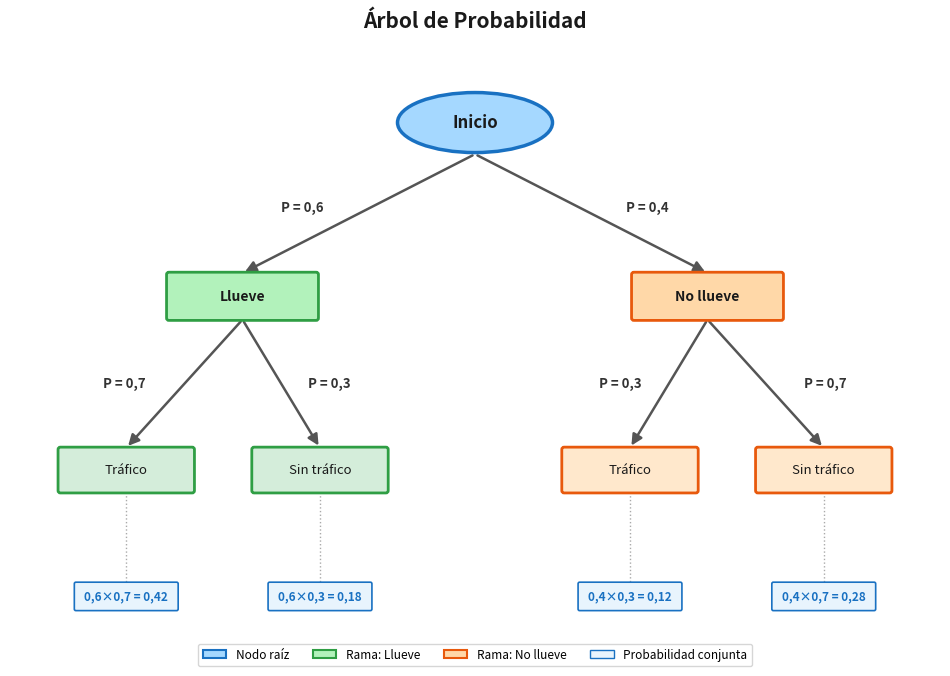

This figure's Python source: (Note: this script raises an exception after producing the figure.)
"""
Árbol de Probabilidad de 2 Niveles — matplotlib
Uso: python3 python_arbol_prob.py
Salida: arbol_prob_python.png (mismo directorio)

Variables paramétricas al inicio del script para reutilización desde R/reticulate.
"""

import matplotlib
matplotlib.use("Agg")  # Backend sin GUI (compatible con reticulate)
import matplotlib.pyplot as plt
import matplotlib.patches as mpatches
from matplotlib.patches import FancyBboxPatch, FancyArrowPatch
import os

# =============================================================================
# PARÁMETROS (modificar aquí para parametrizar desde R/reticulate)
# =============================================================================

# Etiquetas
LABEL_RAIZ      = "Inicio"
LABEL_L1_IZQ    = "Llueve"
LABEL_L1_DER    = "No llueve"
LABEL_L2_IZQ_L  = "Tráfico"
LABEL_L2_DER_L  = "Sin tráfico"
LABEL_L2_IZQ_R  = "Tráfico"
LABEL_L2_DER_R  = "Sin tráfico"

# Probabilidades nivel 1
P_L1_IZQ = 0.6   # P(Llueve)
P_L1_DER = 0.4   # P(No llueve)

# Probabilidades nivel 2 dado Llueve
P_L2_IZQ_L = 0.7  # P(Tráfico | Llueve)
P_L2_DER_L = 0.3  # P(Sin tráfico | Llueve)

# Probabilidades nivel 2 dado No llueve
P_L2_IZQ_R = 0.3  # P(Tráfico | No llueve)
P_L2_DER_R = 0.7  # P(Sin tráfico | No llueve)

# Probabilidades finales (conjuntas)
P_FINAL_LL_TR  = P_L1_IZQ * P_L2_IZQ_L   # 0.42
P_FINAL_LL_ST  = P_L1_IZQ * P_L2_DER_L   # 0.18
P_FINAL_NL_TR  = P_L1_DER * P_L2_IZQ_R   # 0.12
P_FINAL_NL_ST  = P_L1_DER * P_L2_DER_R   # 0.28

# Archivo de salida
NOMBRE_SALIDA = "arbol_prob_python.png"

# =============================================================================
# PALETA DE COLORES
# =============================================================================

COLOR_RAIZ_BORDE = "#1971c2"
COLOR_RAIZ_FONDO = "#a5d8ff"

COLOR_LLUEVE_BORDE  = "#2f9e44"
COLOR_LLUEVE_FONDO  = "#b2f2bb"

COLOR_NOLUEVE_BORDE = "#e8590c"
COLOR_NOLUEVE_FONDO = "#ffd8a8"

COLOR_HOJA_L_BORDE  = "#2f9e44"
COLOR_HOJA_L_FONDO  = "#d4edda"

COLOR_HOJA_R_BORDE  = "#e8590c"
COLOR_HOJA_R_FONDO  = "#ffe8cc"

COLOR_PROB_FINAL_TEXTO = "#1971c2"
COLOR_PROB_FINAL_FONDO = "#e8f4fd"
COLOR_PROB_FINAL_BORDE = "#1971c2"

COLOR_FLECHA = "#555555"
COLOR_PROB_RAMA = "#333333"

# =============================================================================
# UTILIDADES
# =============================================================================

def fmt(valor):
    """Formato decimal español (coma como separador)."""
    texto = f"{valor:.1f}" if valor == round(valor, 1) else f"{valor:.2f}"
    return texto.replace(".", ",")


def fmt2(valor):
    """Formato con 2 decimales, coma española."""
    return f"{valor:.2f}".replace(".", ",")


def nodo_rect(ax, cx, cy, w, h, texto, color_fondo, color_borde,
              fontsize=10, bold=False):
    """Dibuja un rectángulo redondeado con texto centrado."""
    x = cx - w / 2
    y = cy - h / 2
    fancy = FancyBboxPatch(
        (x, y), w, h,
        boxstyle="round,pad=0.03",
        facecolor=color_fondo,
        edgecolor=color_borde,
        linewidth=2.0,
        zorder=3
    )
    ax.add_patch(fancy)
    weight = "bold" if bold else "normal"
    ax.text(cx, cy, texto,
            ha="center", va="center",
            fontsize=fontsize, fontweight=weight,
            color="#1a1a1a", zorder=4)


def nodo_elipse(ax, cx, cy, rx, ry, texto, color_fondo, color_borde,
                fontsize=11, bold=True):
    """Dibuja una elipse con texto centrado."""
    elipse = mpatches.Ellipse(
        (cx, cy), rx * 2, ry * 2,
        facecolor=color_fondo,
        edgecolor=color_borde,
        linewidth=2.5,
        zorder=3
    )
    ax.add_patch(elipse)
    weight = "bold" if bold else "normal"
    ax.text(cx, cy, texto,
            ha="center", va="center",
            fontsize=fontsize, fontweight=weight,
            color="#1a1a1a", zorder=4)


def flecha(ax, x1, y1, x2, y2):
    """Dibuja una flecha de (x1,y1) a (x2,y2)."""
    ax.annotate(
        "",
        xy=(x2, y2),
        xytext=(x1, y1),
        arrowprops=dict(
            arrowstyle="-|>",
            color=COLOR_FLECHA,
            lw=1.8,
            mutation_scale=16,
        ),
        zorder=2
    )


def etiqueta_rama(ax, x, y, texto, ha="center"):
    """Etiqueta de probabilidad sobre una rama."""
    ax.text(x, y, texto,
            ha=ha, va="center",
            fontsize=9.5, color=COLOR_PROB_RAMA,
            fontweight="semibold", zorder=5)


def caja_prob_final(ax, cx, cy, texto):
    """Caja azul claro con la probabilidad final."""
    w, h = 1.3, 0.32
    x = cx - w / 2
    y = cy - h / 2
    fancy = FancyBboxPatch(
        (x, y), w, h,
        boxstyle="round,pad=0.02",
        facecolor=COLOR_PROB_FINAL_FONDO,
        edgecolor=COLOR_PROB_FINAL_BORDE,
        linewidth=1.2,
        zorder=3
    )
    ax.add_patch(fancy)
    ax.text(cx, cy, texto,
            ha="center", va="center",
            fontsize=8.5, color=COLOR_PROB_FINAL_TEXTO,
            fontweight="bold", zorder=4)


# =============================================================================
# POSICIONES (sistema de coordenadas normalizado)
# =============================================================================
#
#   X: 1.0  2.5  4.5  6.5  8.0  9.5  11.0
#   Y: 7.5 (raíz) → 5.5 (nivel 1) → 3.0 y 3.0 (nivel 2) → 1.0 (prob final)
#
# Nivel 0 — Raíz
X_RAIZ, Y_RAIZ = 6.0, 7.2

# Nivel 1
X_L1_IZQ, Y_L1 = 3.0, 5.0
X_L1_DER        = 9.0

# Nivel 2
Y_L2 = 2.8
X_L2_LL_IZQ = 1.5
X_L2_LL_DER = 4.0
X_L2_NL_IZQ = 8.0
X_L2_NL_DER = 10.5

# Probabilidades finales
Y_FINAL = 1.2

# Dimensiones nodos
W_L1, H_L1    = 1.9, 0.55
W_L2, H_L2    = 1.7, 0.52
RX_RAIZ, RY_RAIZ = 1.0, 0.38

# =============================================================================
# CONSTRUCCIÓN DEL GRÁFICO
# =============================================================================

fig, ax = plt.subplots(figsize=(12, 8), dpi=150)
ax.set_xlim(0, 12)
ax.set_ylim(0.4, 8.2)
ax.axis("off")
fig.patch.set_facecolor("white")

# --- Título ---
ax.set_title("Árbol de Probabilidad", fontsize=15, fontweight="bold",
             color="#1a1a1a", pad=12)

# -----------------------------------------------------------------------
# FLECHAS (primero, para quedar bajo los nodos)
# -----------------------------------------------------------------------

# Raíz → Nivel 1
flecha(ax, X_RAIZ, Y_RAIZ - RY_RAIZ - 0.02,
           X_L1_IZQ, Y_L1 + H_L1 / 2 + 0.02)
flecha(ax, X_RAIZ, Y_RAIZ - RY_RAIZ - 0.02,
           X_L1_DER, Y_L1 + H_L1 / 2 + 0.02)

# Llueve → Nivel 2
flecha(ax, X_L1_IZQ, Y_L1 - H_L1 / 2 - 0.02,
           X_L2_LL_IZQ, Y_L2 + H_L2 / 2 + 0.02)
flecha(ax, X_L1_IZQ, Y_L1 - H_L1 / 2 - 0.02,
           X_L2_LL_DER, Y_L2 + H_L2 / 2 + 0.02)

# No llueve → Nivel 2
flecha(ax, X_L1_DER, Y_L1 - H_L1 / 2 - 0.02,
           X_L2_NL_IZQ, Y_L2 + H_L2 / 2 + 0.02)
flecha(ax, X_L1_DER, Y_L1 - H_L1 / 2 - 0.02,
           X_L2_NL_DER, Y_L2 + H_L2 / 2 + 0.02)

# -----------------------------------------------------------------------
# NODOS
# -----------------------------------------------------------------------

# Raíz (elipse)
nodo_elipse(ax, X_RAIZ, Y_RAIZ, RX_RAIZ, RY_RAIZ,
            LABEL_RAIZ, COLOR_RAIZ_FONDO, COLOR_RAIZ_BORDE,
            fontsize=12, bold=True)

# Nivel 1
nodo_rect(ax, X_L1_IZQ, Y_L1, W_L1, H_L1,
          LABEL_L1_IZQ, COLOR_LLUEVE_FONDO, COLOR_LLUEVE_BORDE,
          fontsize=10, bold=True)
nodo_rect(ax, X_L1_DER, Y_L1, W_L1, H_L1,
          LABEL_L1_DER, COLOR_NOLUEVE_FONDO, COLOR_NOLUEVE_BORDE,
          fontsize=10, bold=True)

# Nivel 2 — rama Llueve
nodo_rect(ax, X_L2_LL_IZQ, Y_L2, W_L2, H_L2,
          LABEL_L2_IZQ_L, COLOR_HOJA_L_FONDO, COLOR_HOJA_L_BORDE,
          fontsize=9.5)
nodo_rect(ax, X_L2_LL_DER, Y_L2, W_L2, H_L2,
          LABEL_L2_DER_L, COLOR_HOJA_L_FONDO, COLOR_HOJA_L_BORDE,
          fontsize=9.5)

# Nivel 2 — rama No llueve
nodo_rect(ax, X_L2_NL_IZQ, Y_L2, W_L2, H_L2,
          LABEL_L2_IZQ_R, COLOR_HOJA_R_FONDO, COLOR_HOJA_R_BORDE,
          fontsize=9.5)
nodo_rect(ax, X_L2_NL_DER, Y_L2, W_L2, H_L2,
          LABEL_L2_DER_R, COLOR_HOJA_R_FONDO, COLOR_HOJA_R_BORDE,
          fontsize=9.5)

# -----------------------------------------------------------------------
# ETIQUETAS DE PROBABILIDAD EN RAMAS
# -----------------------------------------------------------------------

# Raíz → Llueve (izquierda-arriba)
mid_x = (X_RAIZ + X_L1_IZQ) / 2 - 0.15
mid_y = (Y_RAIZ - RY_RAIZ + Y_L1 + H_L1 / 2) / 2 + 0.08
etiqueta_rama(ax, mid_x - 0.3, mid_y, f"P = {fmt(P_L1_IZQ)}", ha="right")

# Raíz → No llueve (derecha-arriba)
mid_x = (X_RAIZ + X_L1_DER) / 2 + 0.15
mid_y = (Y_RAIZ - RY_RAIZ + Y_L1 + H_L1 / 2) / 2 + 0.08
etiqueta_rama(ax, mid_x + 0.3, mid_y, f"P = {fmt(P_L1_DER)}", ha="left")

# Llueve → Tráfico
mid_x = (X_L1_IZQ + X_L2_LL_IZQ) / 2
mid_y = (Y_L1 - H_L1 / 2 + Y_L2 + H_L2 / 2) / 2
etiqueta_rama(ax, mid_x - 0.5, mid_y, f"P = {fmt(P_L2_IZQ_L)}", ha="right")

# Llueve → Sin tráfico
mid_x = (X_L1_IZQ + X_L2_LL_DER) / 2
mid_y = (Y_L1 - H_L1 / 2 + Y_L2 + H_L2 / 2) / 2
etiqueta_rama(ax, mid_x + 0.35, mid_y, f"P = {fmt(P_L2_DER_L)}", ha="left")

# No llueve → Tráfico
mid_x = (X_L1_DER + X_L2_NL_IZQ) / 2
mid_y = (Y_L1 - H_L1 / 2 + Y_L2 + H_L2 / 2) / 2
etiqueta_rama(ax, mid_x - 0.35, mid_y, f"P = {fmt(P_L2_IZQ_R)}", ha="right")

# No llueve → Sin tráfico
mid_x = (X_L1_DER + X_L2_NL_DER) / 2
mid_y = (Y_L1 - H_L1 / 2 + Y_L2 + H_L2 / 2) / 2
etiqueta_rama(ax, mid_x + 0.5, mid_y, f"P = {fmt(P_L2_DER_R)}", ha="left")

# -----------------------------------------------------------------------
# PROBABILIDADES FINALES (cajas azules debajo de hojas)
# -----------------------------------------------------------------------

def texto_final(p_rama, p_cond, p_final):
    return f"{fmt(p_rama)}×{fmt(p_cond)} = {fmt2(p_final)}"

caja_prob_final(ax, X_L2_LL_IZQ, Y_FINAL,
                texto_final(P_L1_IZQ, P_L2_IZQ_L, P_FINAL_LL_TR))
caja_prob_final(ax, X_L2_LL_DER, Y_FINAL,
                texto_final(P_L1_IZQ, P_L2_DER_L, P_FINAL_LL_ST))
caja_prob_final(ax, X_L2_NL_IZQ, Y_FINAL,
                texto_final(P_L1_DER, P_L2_IZQ_R, P_FINAL_NL_TR))
caja_prob_final(ax, X_L2_NL_DER, Y_FINAL,
                texto_final(P_L1_DER, P_L2_DER_R, P_FINAL_NL_ST))

# Líneas punteadas verticales desde hojas hasta cajas finales
for xh in [X_L2_LL_IZQ, X_L2_LL_DER, X_L2_NL_IZQ, X_L2_NL_DER]:
    ax.plot([xh, xh],
            [Y_L2 - H_L2 / 2 - 0.02, Y_FINAL + 0.16],
            linestyle=":", color="#aaaaaa", linewidth=1.0, zorder=1)

# -----------------------------------------------------------------------
# LEYENDA DISCRETA
# -----------------------------------------------------------------------
leyenda_items = [
    mpatches.Patch(facecolor=COLOR_RAIZ_FONDO, edgecolor=COLOR_RAIZ_BORDE,
                   linewidth=1.5, label="Nodo raíz"),
    mpatches.Patch(facecolor=COLOR_LLUEVE_FONDO, edgecolor=COLOR_LLUEVE_BORDE,
                   linewidth=1.5, label="Rama: Llueve"),
    mpatches.Patch(facecolor=COLOR_NOLUEVE_FONDO, edgecolor=COLOR_NOLUEVE_BORDE,
                   linewidth=1.5, label="Rama: No llueve"),
    mpatches.Patch(facecolor=COLOR_PROB_FINAL_FONDO, edgecolor=COLOR_PROB_FINAL_BORDE,
                   linewidth=1.0, label="Probabilidad conjunta"),
]
ax.legend(handles=leyenda_items, loc="lower center",
          bbox_to_anchor=(0.5, -0.02), ncol=4,
          frameon=True, fontsize=8.5,
          edgecolor="#cccccc", facecolor="white")

# -----------------------------------------------------------------------
# GUARDAR
# -----------------------------------------------------------------------
directorio = os.path.dirname(os.path.abspath(__file__))
ruta_salida = os.path.join(directorio, NOMBRE_SALIDA)

plt.tight_layout(pad=0.5)
plt.savefig(ruta_salida, dpi=150, bbox_inches="tight",
            facecolor="white", edgecolor="none")
plt.close()

print(f"PNG guardado en: {ruta_salida}")
